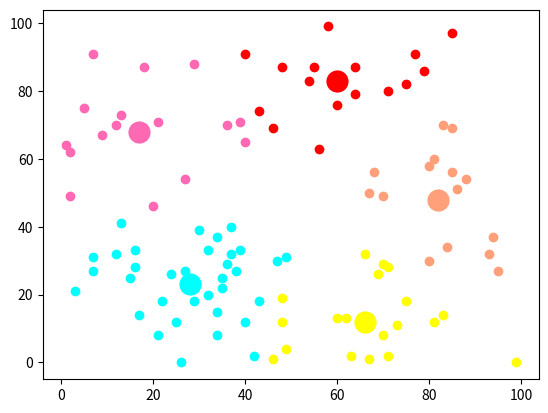

This chart was generated by the following Python code:
import numpy as np
import random
import matplotlib.pyplot as plt


# arr中距离k_arr最远的元素，用于初始化聚类中心
def farthest(Cen, dataset):
    f = Cen
    max_d = 0
    for data in dataset:
        d = 0
        for i in range(len(Cen)):
            d = d + np.sqrt(np.sum(np.square(data - Cen)))
        if d > max_d:
            max_d = d
            f = data
    return f


if __name__ == '__main__':
    # 生成随机坐标作为数据库
    dataset = np.random.randint(100, size=(100, 2))

    # 初始化聚类中心数
    m = 5
    index = random.sample(range(len(dataset)), m)
    Cen = dataset[index]

    # 初始化聚类容器，用于存放每一类中的数据点
    cla_arr = []
    for i in range(m):
        cla_arr.append([])

    # 迭代聚类,n为迭代次数
    n = 20
    for i in range(n):  # 迭代n次
        for data in dataset:  # 把集合里每一个元素聚到最近的类
            Ci = 0  # 假定距离第一个中心最近
            min_d = np.sqrt(np.sum(np.square(data - Cen[Ci])))
            for j in range(1, len(Cen)):
                dis = np.sqrt(np.sum(np.square(data - Cen[j])))
                if dis <= min_d:  # 找到更近的聚类中心
                    min_d = dis
                    Ci = j
            cla_arr[Ci].append(data)

        # 迭代更新聚类中心
        for k in range(len(Cen)):
            if n - 1 == i:
                break
            Cen[k] = np.mean(cla_arr[k], axis=0)
            cla_arr[k] = []

    # 可视化展示
    col = ['HotPink', 'Aqua', 'red', 'yellow', 'LightSalmon']
    for i in range(m):
        plt.scatter(Cen[i][0], Cen[i][1], linewidth=10, color=col[i])
        plt.scatter([e[0] for e in cla_arr[i]], [e[1] for e in cla_arr[i]], color=col[i])
    plt.show()

    print()
